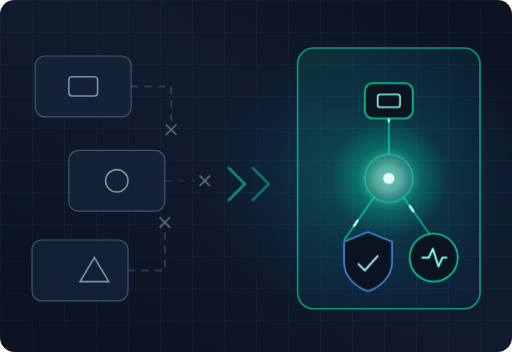
t = 0.00 s
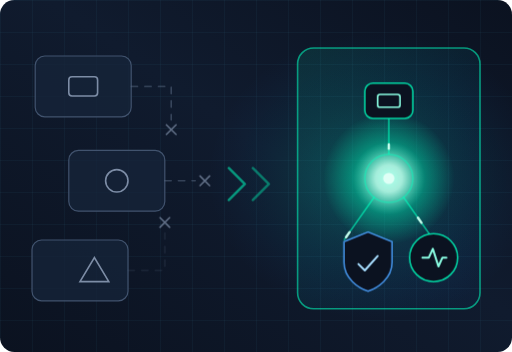
t = 2.20 s
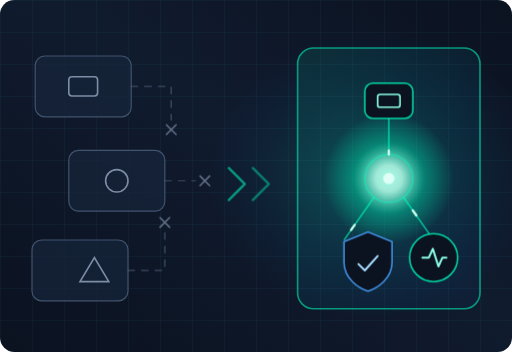
t = 2.71 s
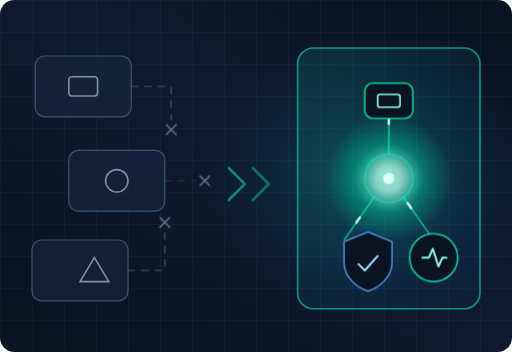
t = 3.21 s
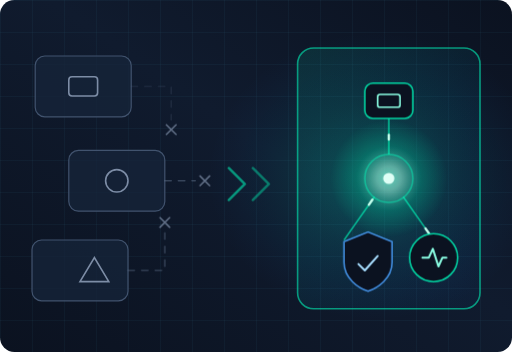
t = 4.45 s
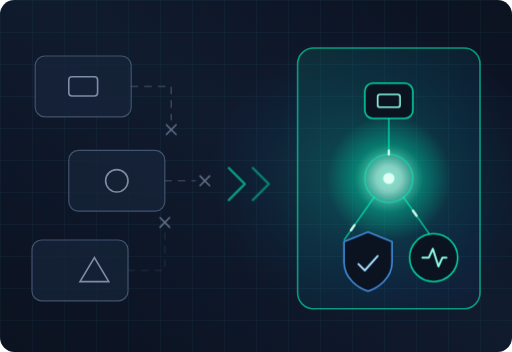
t = 5.69 s

The animated SVG that drew these frames (rendered in a browser with its animation timeline set to each time). Animation: 3 CSS @keyframes rules; one cycle of 6.70 s, repeats indefinitely.

<svg xmlns="http://www.w3.org/2000/svg" viewBox="0 0 640 440" width="640" height="440" role="img"
     aria-label="Illustration: three disconnected vendor panels on the left versus one connected platform on the right">
  <!-- Services 開場插圖。對應文案：「多數公司得拼湊不同廠商來開發、防護、維運；這三件事我們一手包辦。」
       左＝三塊互不相連、斷線的面板（拼湊多家廠商）；中＝箭頭；右＝同樣三件事收在一個面板裡，
       以實線連到同一個核心（同一個負全責的夥伴）。全圖無文字，縮小後仍讀得出對比。 -->
  <defs>
    <linearGradient id="siBg" x1="0" y1="1" x2="1" y2="0">
      <stop offset="0"    stop-color="#0B1220"/>
      <stop offset="0.55" stop-color="#101B2E"/>
      <stop offset="1"    stop-color="#0B1220"/>
    </linearGradient>

    <radialGradient id="siGlow" cx="0.5" cy="0.5" r="0.5">
      <stop offset="0"   stop-color="#00FFBF" stop-opacity="0.22"/>
      <stop offset="0.5" stop-color="#00D8CE" stop-opacity="0.08"/>
      <stop offset="1"   stop-color="#0075F1" stop-opacity="0"/>
    </radialGradient>
    <radialGradient id="siCore" cx="0.5" cy="0.5" r="0.5">
      <stop offset="0"    stop-color="#FFFFFF" stop-opacity="1"/>
      <stop offset="0.2"  stop-color="#C6FFEE" stop-opacity="0.9"/>
      <stop offset="0.55" stop-color="#00FFBF" stop-opacity="0.35"/>
      <stop offset="1"    stop-color="#00FFBF" stop-opacity="0"/>
    </radialGradient>

    <linearGradient id="siPanel" x1="0" y1="0" x2="1" y2="1">
      <stop offset="0" stop-color="#00FFBF" stop-opacity="0.10"/>
      <stop offset="1" stop-color="#0075F1" stop-opacity="0.04"/>
    </linearGradient>

    <pattern id="siGrid" width="40" height="40" patternUnits="userSpaceOnUse">
      <path d="M40 0 L0 0 L0 40" fill="none" stroke="#3F9BBE" stroke-opacity="0.14" stroke-width="1"/>
    </pattern>

    <filter id="siSoft" x="-60%" y="-60%" width="220%" height="220%"><feGaussianBlur stdDeviation="6"/></filter>
  </defs>

  <style>
    /* 左側：斷開的連線間歇閃爍（接不起來）。右側：光點沿連線流向核心，核心呼吸。 */
    @keyframes siFlicker { 0%,100% { opacity: .5; } 45% { opacity: .18; } 55% { opacity: .55; } }
    @keyframes siFlow    { from { stroke-dashoffset: 0; } to { stroke-dashoffset: -120; } }
    @keyframes siPulse   { 0%,100% { opacity: .55; transform: scale(1); } 50% { opacity: 1; transform: scale(1.12); } }

    .si-flicker   { animation: siFlicker 3.2s ease-in-out infinite; }
    .si-flicker-2 { animation-delay: -1.1s; }
    .si-flicker-3 { animation-delay: -2.2s; }
    .si-flow   { stroke-dasharray: 14 106; animation: siFlow 3s linear infinite; }
    .si-flow-2 { animation-delay: -1s; }
    .si-flow-3 { animation-delay: -2s; }
    .si-core   { transform-box: fill-box; transform-origin: center; animation: siPulse 4.5s ease-in-out infinite; }

    @media (prefers-reduced-motion: reduce) {
      .si-flicker, .si-flow, .si-core { animation: none; }
      .si-flow { opacity: 0; }
    }
  </style>

  <!-- 底 -->
  <rect width="640" height="440" rx="18" fill="url(#siBg)"/>
  <rect width="640" height="440" rx="18" fill="url(#siGrid)"/>
  <ellipse cx="470" cy="220" rx="210" ry="180" fill="url(#siGlow)"/>

  <!-- ================= 左：拼湊多家廠商 ================= -->
  <g>
    <!-- 三塊各自為政的面板，刻意不對齊、邊框灰藍 -->
    <g fill="#16243A" fill-opacity="0.75" stroke="#41536E" stroke-width="1.5">
      <rect x="44"  y="70"  width="120" height="76" rx="12"/>
      <rect x="86"  y="188" width="120" height="76" rx="12"/>
      <rect x="40"  y="300" width="120" height="76" rx="12"/>
    </g>
    <!-- 面板內各自不同的小圖形＝不同廠商的做法 -->
    <g stroke="#7D8DA6" stroke-width="2" fill="none">
      <rect x="86"  y="96"  width="36" height="24" rx="4"/>
      <circle cx="146" cy="226" r="14"/>
      <path d="M 100,352 l 18,-30 l 18,30 z"/>
    </g>
    <!-- 斷掉的連線：虛線、對不上、末端沒有節點 -->
    <g fill="none" stroke="#5A6B84" stroke-width="2" stroke-dasharray="8 9" stroke-linecap="round">
      <path class="si-flicker"              d="M 164,108 L 214,108 L 214,150"/>
      <path class="si-flicker si-flicker-2" d="M 206,226 L 244,226"/>
      <path class="si-flicker si-flicker-3" d="M 160,338 L 206,338 L 206,286"/>
    </g>
    <!-- 斷點的小叉號 -->
    <g stroke="#7D8DA6" stroke-width="2" stroke-linecap="round" opacity="0.75">
      <path d="M 208,156 l 12,12 M 220,156 l -12,12"/>
      <path d="M 250,220 l 12,12 M 262,220 l -12,12"/>
      <path d="M 200,272 l 12,12 M 212,272 l -12,12"/>
    </g>
  </g>

  <!-- ================= 中：箭頭 ================= -->
  <g stroke="#00FFBF" fill="none" stroke-width="3" stroke-linecap="round" stroke-linejoin="round" opacity="0.55">
    <path d="M 286,210 l 20,20 l -20,20"/>
    <path d="M 316,210 l 20,20 l -20,20" opacity="0.75"/>
  </g>

  <!-- ================= 右：一個負全責的夥伴 ================= -->
  <g>
    <!-- 外框：三件事收在同一個面板裡 -->
    <rect x="372" y="60" width="228" height="326" rx="20" fill="url(#siPanel)" stroke="#00FFBF" stroke-opacity="0.55" stroke-width="2"/>

    <!-- 中央核心 -->
    <g>
      <circle class="si-core" cx="486" cy="223" r="74" fill="url(#siCore)" opacity="0.5"/>
      <circle cx="486" cy="223" r="30" fill="none" stroke="#00FFBF" stroke-opacity="0.45" stroke-width="2"/>
      <circle cx="486" cy="223" r="14" fill="#00FFBF" fill-opacity="0.28" filter="url(#siSoft)"/>
      <circle cx="486" cy="223" r="7" fill="#DFFFF6"/>
    </g>

    <!-- 三個節點：Build（上）／Secure（左下）／Run（右下），實線連到核心 -->
    <g fill="none" stroke="#00FFBF" stroke-opacity="0.65" stroke-width="2">
      <path d="M 486,146 L 486,193"/>
      <path d="M 430,300 L 468,246"/>
      <path d="M 542,300 L 504,246"/>
    </g>
    <g fill="none" stroke="#C6FFEE" stroke-width="3" stroke-linecap="round">
      <path class="si-flow"            pathLength="120" d="M 486,146 L 486,193"/>
      <path class="si-flow si-flow-2"  pathLength="120" d="M 430,300 L 468,246"/>
      <path class="si-flow si-flow-3"  pathLength="120" d="M 542,300 L 504,246"/>
    </g>

    <!-- 三個節點本體：形狀與左側三塊對應（方＝開發、盾＝資安、圓＝維運） -->
    <g>
      <rect x="456" y="104" width="60" height="44" rx="10" fill="#0B1220" stroke="#00FFBF" stroke-opacity="0.8" stroke-width="2"/>
      <rect x="472" y="118" width="28" height="16" rx="3" fill="none" stroke="#8BFFE4" stroke-width="2"/>

      <path d="M 430,302 l 30,-12 l 30,12 v 26 c 0,20 -18,32 -30,36 c -12,-4 -30,-16 -30,-36 z"
            fill="#0B1220" stroke="#4DA3FF" stroke-opacity="0.85" stroke-width="2"/>
      <path d="M 448,330 l 8,8 l 16,-18" fill="none" stroke="#A8DEFF" stroke-width="2.5" stroke-linecap="round" stroke-linejoin="round"/>

      <circle cx="542" cy="322" r="30" fill="#0B1220" stroke="#00FFBF" stroke-opacity="0.8" stroke-width="2"/>
      <path d="M 528,322 h 8 l 5,-11 l 7,22 l 5,-11 h 5" fill="none" stroke="#8BFFE4" stroke-width="2.5" stroke-linecap="round" stroke-linejoin="round"/>
    </g>
  </g>
</svg>
